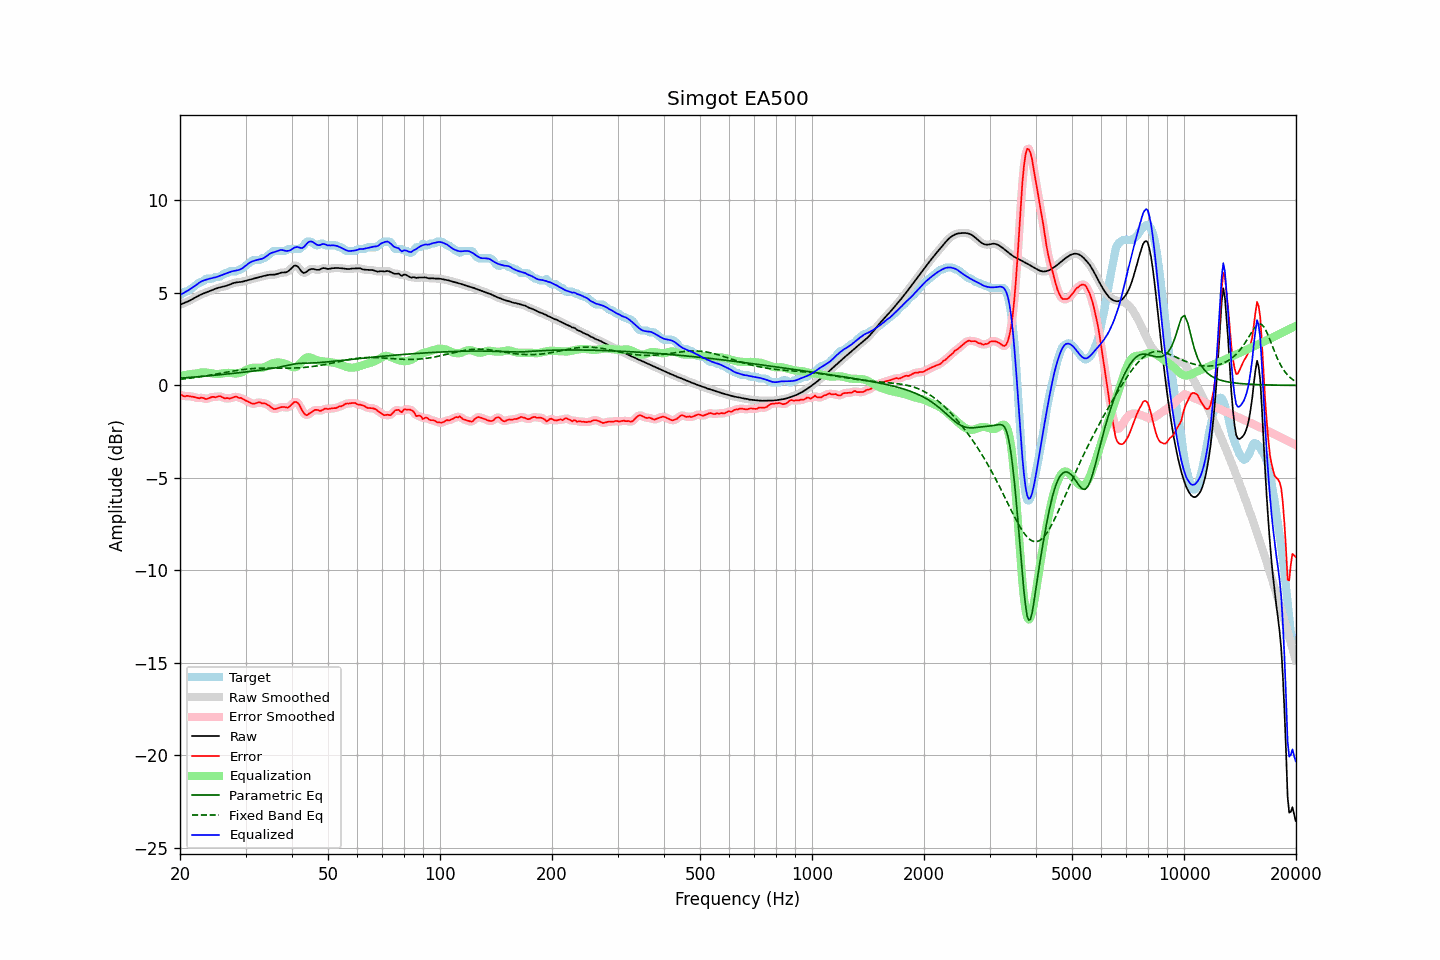

The data file committed next to this chart (first rows):
frequency, raw, error, smoothed, error_smoothed, equalization, parametric_eq, fixed_band_eq, equalized_raw, equalized_smoothed, target
20.00, 4.36, -0.51, 4.36, -0.51, 0.52, 0.39, 0.33, 4.88, 4.88, 4.87
20.20, 4.40, -0.52, 4.40, -0.54, 0.53, 0.40, 0.34, 4.93, 4.93, 4.92
20.40, 4.43, -0.57, 4.43, -0.56, 0.55, 0.40, 0.35, 4.98, 4.98, 5.00
20.61, 4.47, -0.60, 4.47, -0.58, 0.56, 0.41, 0.36, 5.03, 5.03, 5.07
20.81, 4.50, -0.57, 4.51, -0.58, 0.57, 0.42, 0.37, 5.08, 5.08, 5.07
21.02, 4.54, -0.57, 4.54, -0.58, 0.59, 0.42, 0.38, 5.13, 5.13, 5.11
21.23, 4.58, -0.59, 4.59, -0.58, 0.60, 0.43, 0.39, 5.18, 5.19, 5.18
21.44, 4.63, -0.60, 4.63, -0.60, 0.61, 0.44, 0.40, 5.24, 5.24, 5.23
21.66, 4.68, -0.61, 4.68, -0.62, 0.62, 0.44, 0.41, 5.30, 5.30, 5.29
21.87, 4.73, -0.63, 4.73, -0.63, 0.63, 0.45, 0.42, 5.36, 5.36, 5.36
22.09, 4.78, -0.66, 4.78, -0.66, 0.65, 0.46, 0.44, 5.42, 5.42, 5.44
22.31, 4.83, -0.68, 4.83, -0.68, 0.66, 0.47, 0.45, 5.49, 5.49, 5.51
22.54, 4.87, -0.70, 4.87, -0.68, 0.68, 0.47, 0.46, 5.55, 5.55, 5.57
22.76, 4.91, -0.66, 4.91, -0.68, 0.69, 0.48, 0.47, 5.61, 5.60, 5.57
22.99, 4.95, -0.67, 4.95, -0.68, 0.70, 0.49, 0.49, 5.65, 5.65, 5.62
23.22, 4.98, -0.70, 4.98, -0.70, 0.70, 0.50, 0.50, 5.68, 5.68, 5.68
23.45, 5.01, -0.74, 5.01, -0.72, 0.70, 0.50, 0.51, 5.71, 5.71, 5.75
23.69, 5.05, -0.72, 5.05, -0.72, 0.69, 0.51, 0.53, 5.74, 5.74, 5.77
23.92, 5.08, -0.69, 5.08, -0.69, 0.68, 0.52, 0.54, 5.76, 5.76, 5.77
24.16, 5.12, -0.66, 5.12, -0.65, 0.67, 0.53, 0.56, 5.78, 5.78, 5.77
24.40, 5.15, -0.62, 5.15, -0.63, 0.65, 0.54, 0.57, 5.80, 5.80, 5.77
24.65, 5.19, -0.62, 5.19, -0.63, 0.63, 0.54, 0.59, 5.82, 5.82, 5.81
24.89, 5.22, -0.65, 5.22, -0.62, 0.62, 0.55, 0.60, 5.84, 5.84, 5.87
25.14, 5.25, -0.62, 5.25, -0.61, 0.61, 0.56, 0.62, 5.87, 5.87, 5.87
25.39, 5.28, -0.59, 5.28, -0.60, 0.62, 0.57, 0.63, 5.90, 5.90, 5.87
25.65, 5.30, -0.58, 5.30, -0.60, 0.63, 0.58, 0.65, 5.93, 5.93, 5.88
25.91, 5.32, -0.63, 5.32, -0.63, 0.64, 0.59, 0.67, 5.96, 5.96, 5.95
26.16, 5.34, -0.67, 5.34, -0.66, 0.66, 0.59, 0.68, 6.00, 6.00, 6.01
26.43, 5.36, -0.71, 5.36, -0.69, 0.67, 0.60, 0.70, 6.03, 6.03, 6.07
26.69, 5.39, -0.68, 5.39, -0.70, 0.68, 0.61, 0.71, 6.06, 6.06, 6.07
26.96, 5.42, -0.69, 5.42, -0.70, 0.68, 0.62, 0.73, 6.10, 6.10, 6.11
27.23, 5.46, -0.72, 5.46, -0.69, 0.67, 0.63, 0.74, 6.13, 6.13, 6.17
27.50, 5.49, -0.68, 5.49, -0.68, 0.67, 0.64, 0.76, 6.16, 6.16, 6.17
27.77, 5.52, -0.65, 5.52, -0.65, 0.66, 0.65, 0.77, 6.18, 6.18, 6.17
28.05, 5.55, -0.62, 5.55, -0.62, 0.65, 0.66, 0.79, 6.20, 6.20, 6.17
28.33, 5.57, -0.61, 5.57, -0.63, 0.65, 0.67, 0.80, 6.21, 6.21, 6.17
28.62, 5.58, -0.65, 5.58, -0.64, 0.65, 0.68, 0.82, 6.23, 6.23, 6.22
28.90, 5.59, -0.68, 5.59, -0.66, 0.67, 0.69, 0.83, 6.25, 6.26, 6.27
29.19, 5.60, -0.67, 5.60, -0.70, 0.70, 0.70, 0.84, 6.29, 6.29, 6.27
29.48, 5.61, -0.73, 5.61, -0.73, 0.73, 0.71, 0.85, 6.34, 6.35, 6.34
29.78, 5.64, -0.78, 5.64, -0.77, 0.78, 0.72, 0.86, 6.41, 6.41, 6.42
30.08, 5.66, -0.82, 5.66, -0.82, 0.83, 0.73, 0.87, 6.49, 6.49, 6.49
30.38, 5.69, -0.86, 5.69, -0.86, 0.87, 0.74, 0.88, 6.56, 6.56, 6.55
30.68, 5.71, -0.90, 5.71, -0.91, 0.90, 0.75, 0.89, 6.62, 6.62, 6.62
30.99, 5.73, -0.95, 5.73, -0.95, 0.93, 0.76, 0.90, 6.67, 6.67, 6.69
31.30, 5.76, -0.99, 5.76, -0.98, 0.95, 0.77, 0.91, 6.70, 6.70, 6.75
31.61, 5.78, -0.99, 5.78, -0.99, 0.96, 0.78, 0.91, 6.74, 6.74, 6.77
31.93, 5.80, -0.97, 5.80, -0.97, 0.96, 0.79, 0.92, 6.76, 6.76, 6.77
32.24, 5.83, -0.94, 5.83, -0.94, 0.96, 0.80, 0.92, 6.79, 6.79, 6.77
32.57, 5.85, -0.92, 5.85, -0.93, 0.95, 0.81, 0.93, 6.80, 6.80, 6.77
32.89, 5.87, -0.92, 5.87, -0.94, 0.95, 0.83, 0.93, 6.82, 6.82, 6.79
33.22, 5.89, -0.98, 5.89, -0.95, 0.95, 0.84, 0.93, 6.85, 6.85, 6.87
33.55, 5.91, -0.96, 5.91, -0.97, 0.97, 0.85, 0.93, 6.88, 6.88, 6.87
33.89, 5.93, -0.98, 5.93, -0.99, 1.00, 0.86, 0.93, 6.94, 6.94, 6.91
34.23, 5.95, -1.02, 5.95, -1.02, 1.05, 0.87, 0.94, 7.00, 7.00, 6.98
34.57, 5.97, -1.07, 5.97, -1.07, 1.10, 0.89, 0.94, 7.07, 7.07, 7.04
34.92, 5.98, -1.13, 5.98, -1.14, 1.14, 0.90, 0.94, 7.13, 7.12, 7.11
35.27, 5.99, -1.20, 5.98, -1.20, 1.18, 0.91, 0.93, 7.17, 7.16, 7.18
35.62, 5.99, -1.27, 5.99, -1.25, 1.21, 0.93, 0.93, 7.19, 7.19, 7.25
35.97, 5.99, -1.28, 5.99, -1.27, 1.23, 0.94, 0.93, 7.21, 7.22, 7.27
... 635 more rows
